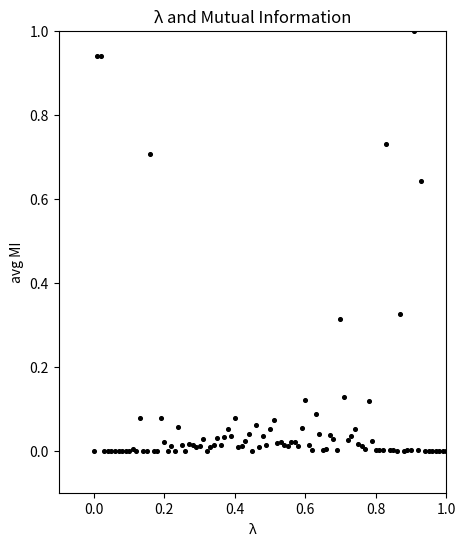

This figure's Python source:
import matplotlib.pyplot as plt
import numpy as np
import random as rnd


def ca_1d(l, t, rule, cell_i, n, k):
    """
    Args:
    l: The number of cells
    t: The number of steps
    rule: Rule for transforming a next cell
    cell_i: initial cell array
    n: The number of status
    k: The number of neighboringstate
    Return: Cellular automata array
    """
    cell= cell_i
    data= [cell]
    for i in range(t):
        cell_next= [0 for i in range(l)]
        for j in range(l):
            neighboringstate= 0
            for m in range(k):
                neighboringstate += cell[int((j+(m-(k-1)/2)+l)%l)]*(n**(k-1-m))      
            cell_next[j]= rule[neighboringstate]
        cell= cell_next
        data.append(cell)
    return(data)


def calc_entropy(data):
    """
    Args:
    data: An array
    Return: An entropy
    """
    dic = {}
    for d in data:
        dic[d] = dic[d] + 1 if d in dic else 1

    probdist = np.array(list(dic.values())) / len(data)
    return (np.sum([-p * np.log2(p) for p in probdist]))


def calc_joint_entropy(x, y):
    """
    Args:
    x: An array
    y: An array
    Return: The joint entropy of x and y 
    """
    xy = [(x[i], y[i]) for i in range(len(x))]
    return calc_entropy(xy)


def calc_mi(x, y):
    """
    Args:
    x: An array
    y: An array
    Return: The mutual information between x and y
    """
    return calc_entropy(x) + calc_entropy(y) - calc_joint_entropy(x, y)


def calc_ca_mi_list(data):
    """
    Args:
    data: A two dimensional array
    Return: The mutual information of each cell
    """
    t = len(data)
    l = len(data[0])
    mi_data = []
    for j in range(l): 
        data_j= [data[i][j] for i in range(t)]
        mi_data.append(calc_mi(data_j[:(t-1)], data_j[1:]))
    return mi_data


def calc_ca_mi(data):
    """
    Args:
    data: A two dimensional array
    Return: The average mutual information of an array
    """
    return sum(data) / len(data)



L = 101
T = 100
N = 2
K = 7
LAMBDA = 0.1
# SEED=100
# rnd.seed(SEED)

cell_init= [0 for i in range(L)]
cell_init[L//2]= 1

lambda_x = list(map(lambda x: x/100 , [i for i in range(110)]))
print(lambda_x)

fig = plt.figure(figsize=(5, 6))
ax = fig.add_subplot(1,1,1)
ax.set_xlim(-0.1, 1.0)
ax.set_ylim(-0.1, 1.0)
ax.set_xlabel("λ")
ax.set_ylabel("avg MI")
ax.set_title("λ and Mutual Information")
# ax.set()

# fig_mi = plt.figure(figsize=(5, 6))

for x in lambda_x:
    RULE= [(0 if rnd.random()<(1.0-x) else rnd.randint(1, N-1)) for i in range(N**K)]
    cell_data= ca_1d(L, T, RULE, cell_init, N, K)
    # ax.pcolor(np.array(cell_data), vmin = 0, vmax = N-1)
    mi_data = calc_ca_mi_list(cell_data)
    avg_mi = calc_ca_mi(mi_data)
    # print(x, avg_mi)
    ax.scatter(x, avg_mi, 7, 'k')
    if x % 0.1 == 0: print(x, avg_mi)

# plt.plot(0.4, 0.4, '.')
plt.show()
